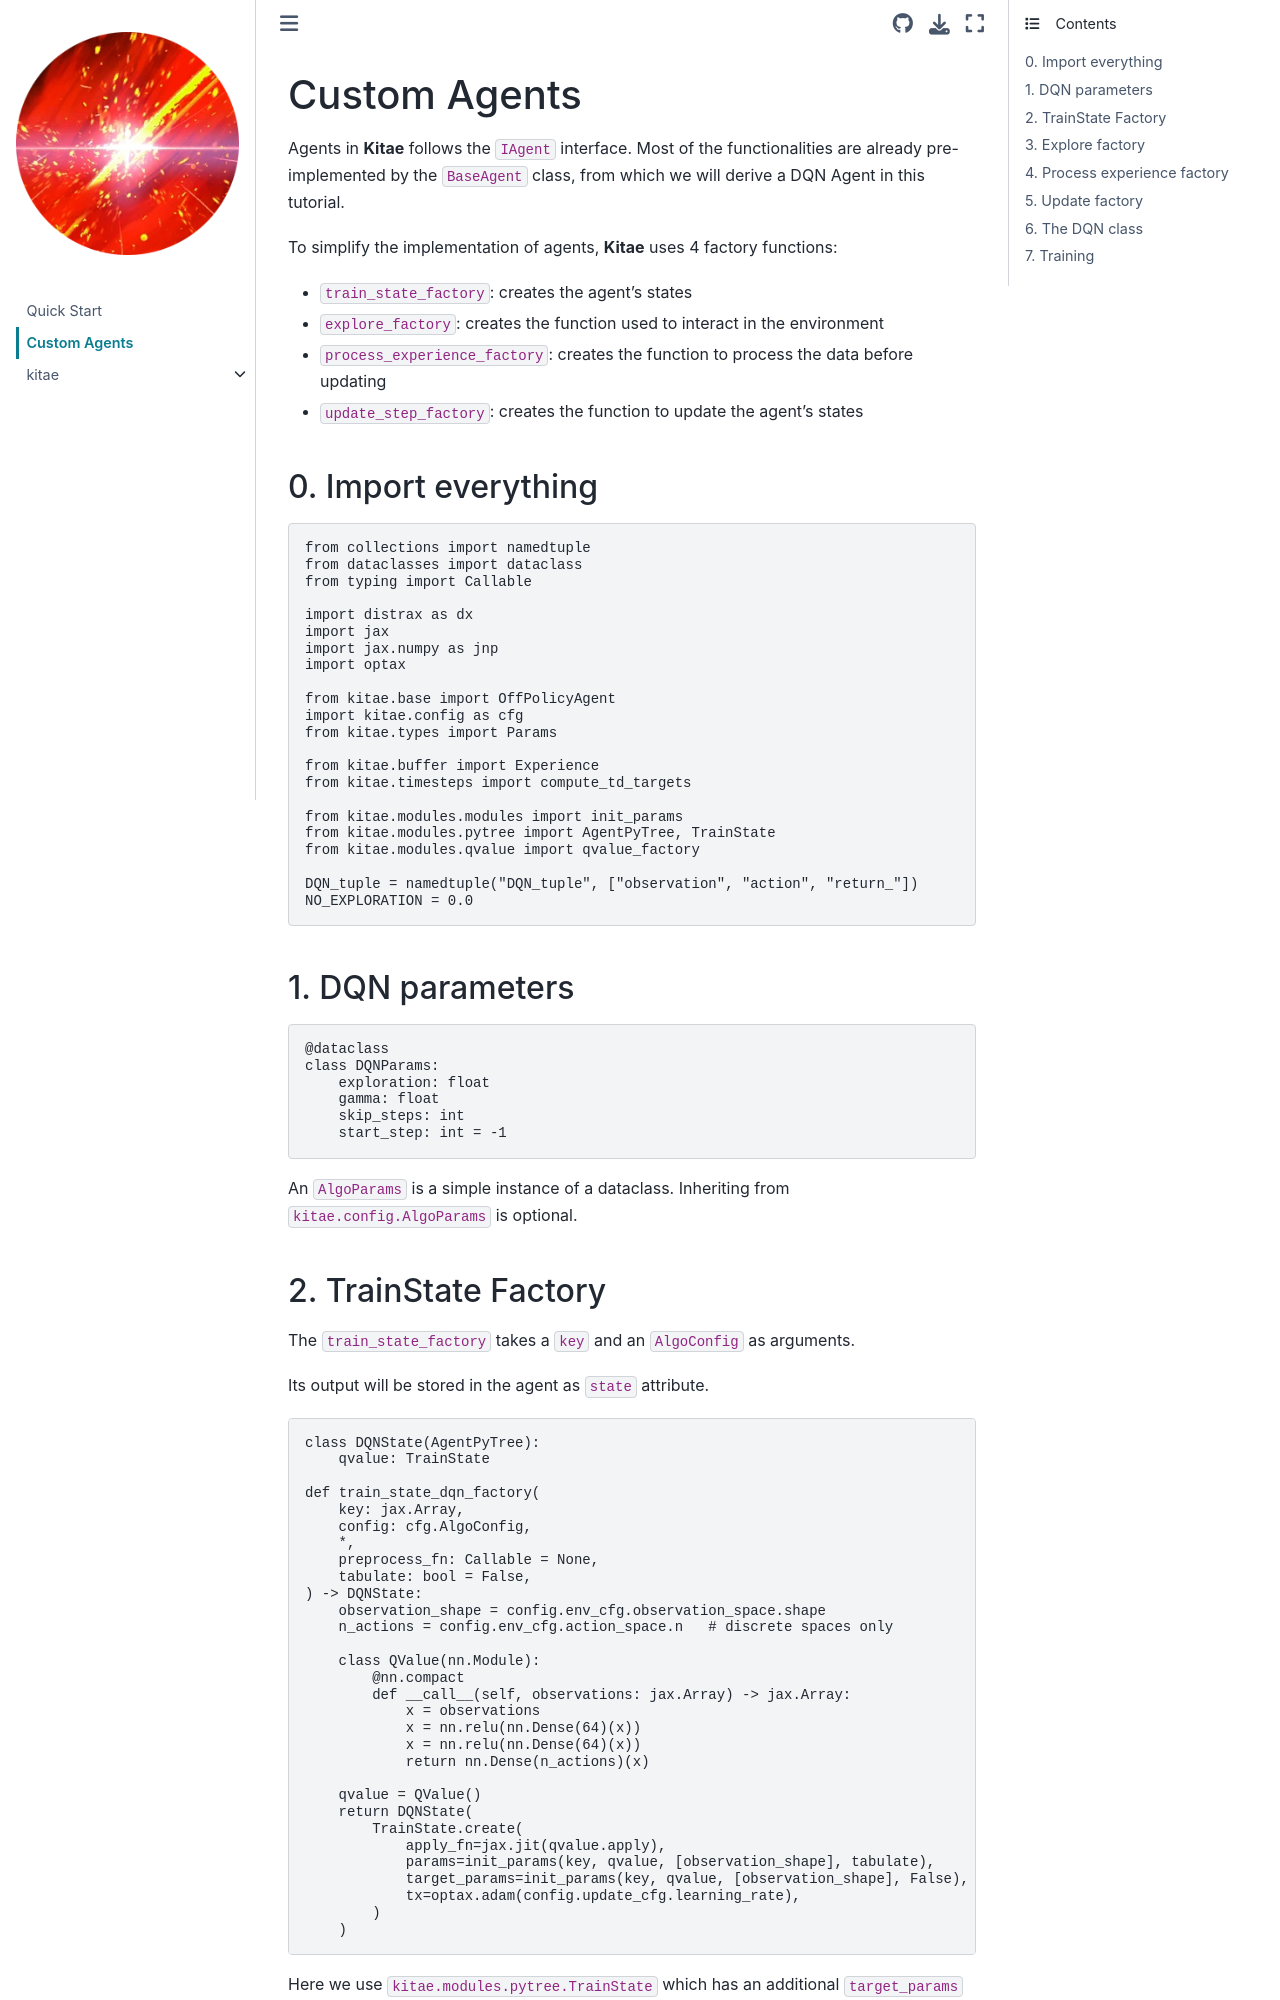

repository: Raffaelbdl/kitae · page: guides/custom_agents.html · generator: sphinx

# Custom Agents

Agents in **Kitae** follows the `IAgent` interface. Most of the functionalities are already pre-implemented by the `BaseAgent` class, from which we will derive a DQN Agent in this tutorial.

To simplify the implementation of agents, **Kitae** uses 4 factory functions:
- `train_state_factory`: creates the agent's states
- `explore_factory`: creates the function used to interact in the environment
- `process_experience_factory`: creates the function to process the data before updating
- `update_step_factory`: creates the function to update the agent's states

## 0. Import everything
```python
from collections import namedtuple
from dataclasses import dataclass
from typing import Callable

import distrax as dx
import jax
import jax.numpy as jnp
import optax

from kitae.base import OffPolicyAgent
import kitae.config as cfg
from kitae.types import Params

from kitae.buffer import Experience
from kitae.timesteps import compute_td_targets

from kitae.modules.modules import init_params
from kitae.modules.pytree import AgentPyTree, TrainState
from kitae.modules.qvalue import qvalue_factory

DQN_tuple = namedtuple("DQN_tuple", ["observation", "action", "return_"])
NO_EXPLORATION = 0.0
```

## 1. DQN parameters 

```python
@dataclass
class DQNParams:
    exploration: float
    gamma: float
    skip_steps: int
    start_step: int = -1
```

An `AlgoParams` is a simple instance of a dataclass. Inheriting from `kitae.config.AlgoParams` is optional.
